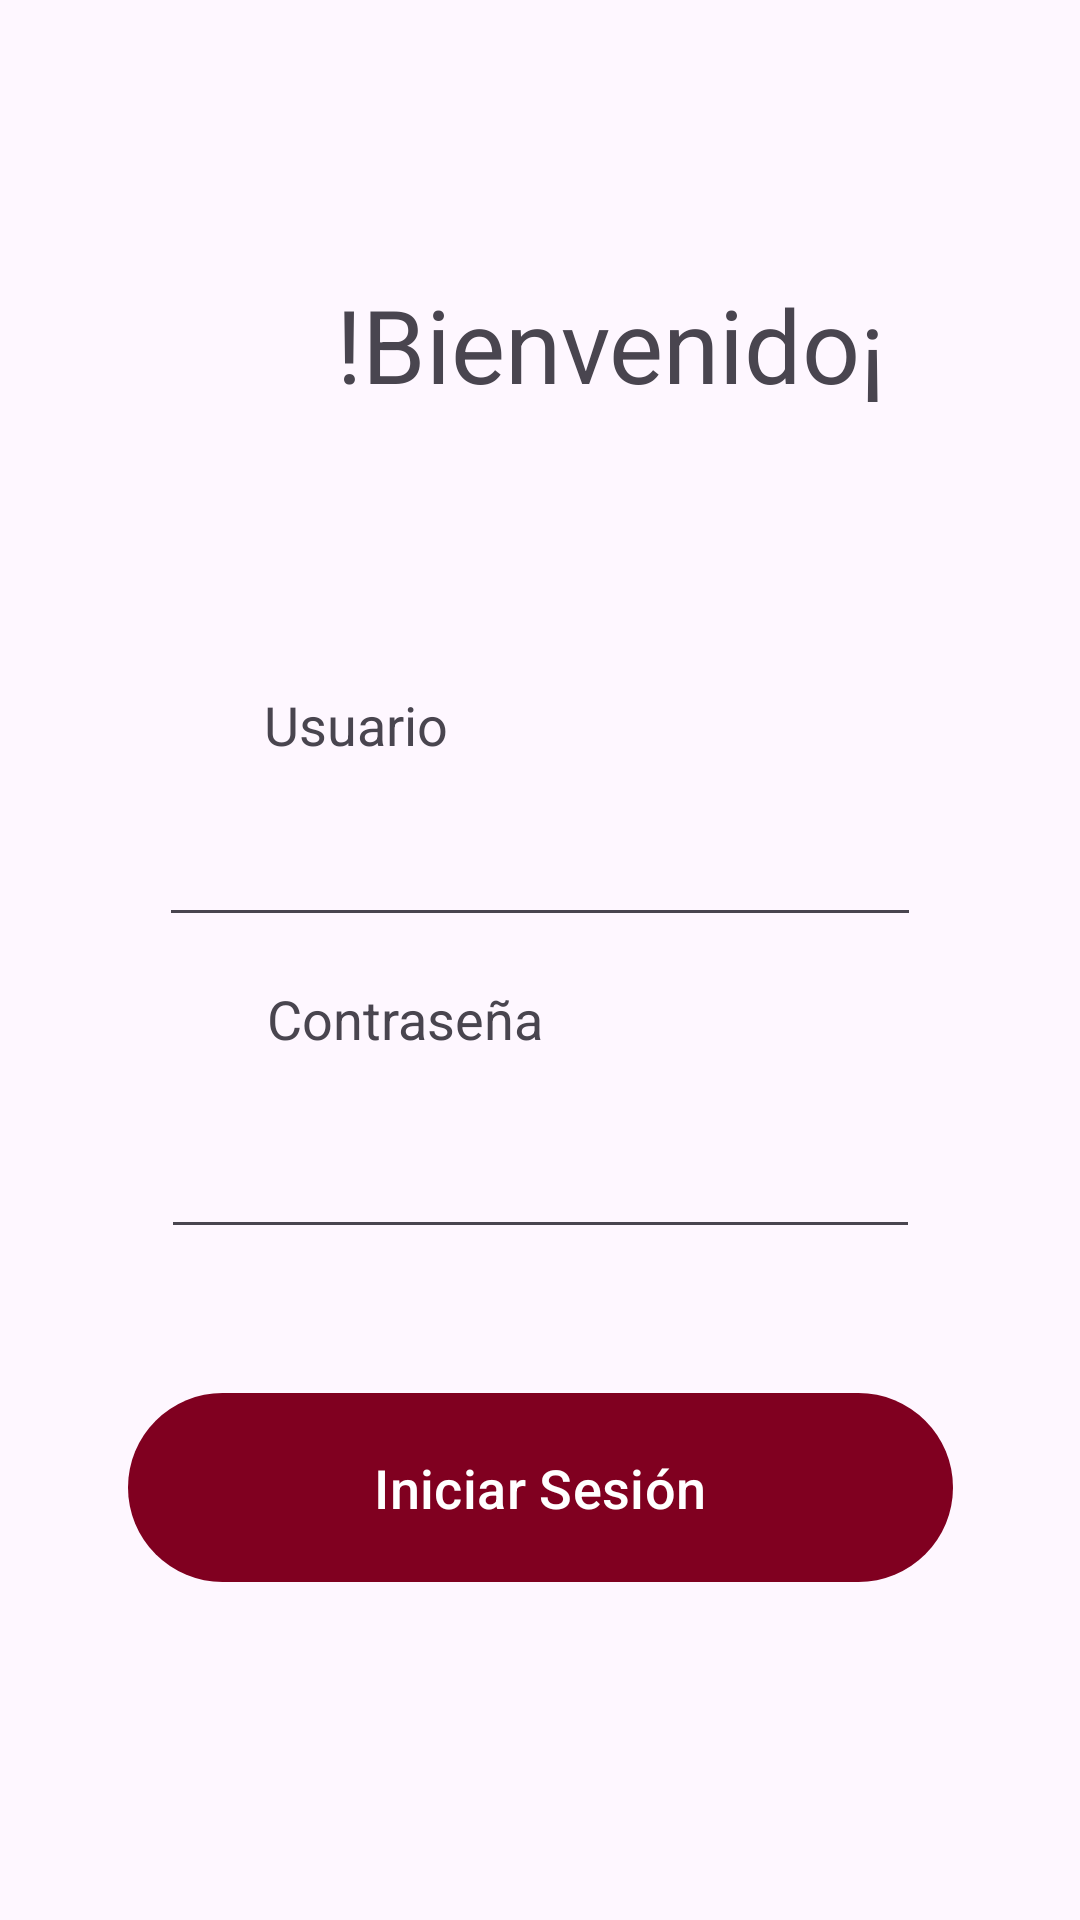

Here is an Android app screen rendered from its layout file. Give the layout XML and the strings, colors and styles it references.
<!-- AndroidManifest.xml: application theme Theme.MyApplication -->
<!-- res/layout/activity_main.xml -->
<?xml version="1.0" encoding="utf-8"?>
<androidx.constraintlayout.widget.ConstraintLayout xmlns:android="http://schemas.android.com/apk/res/android"
    xmlns:app="http://schemas.android.com/apk/res-auto"
    xmlns:tools="http://schemas.android.com/tools"
    android:id="@+id/relativeLayout"
    android:layout_width="match_parent"
    android:layout_height="match_parent">


    <com.google.android.material.button.MaterialButton
        android:id="@+id/btnIniciarSesion"
        android:layout_width="275dp"
        android:layout_height="71dp"
        android:layout_marginStart="68dp"
        android:layout_marginTop="44dp"
        android:layout_marginEnd="68dp"
        android:text="@string/iniciar_sesion"
        android:textSize="18sp"
        app:layout_constraintEnd_toEndOf="parent"
        app:layout_constraintStart_toStartOf="parent"
        app:layout_constraintTop_toBottomOf="@+id/editTextTextPassword" />

    <TextView
        android:id="@+id/textView"
        android:layout_width="wrap_content"
        android:layout_height="wrap_content"
        android:layout_marginStart="112dp"
        android:layout_marginTop="92dp"
        android:text="@string/bienvenido"
        android:textAppearance="@style/TextAppearance.AppCompat.Display1"
        app:layout_constraintStart_toStartOf="parent"
        app:layout_constraintTop_toTopOf="parent" />

    <EditText
        android:id="@+id/editTextText"
        android:layout_width="254dp"
        android:layout_height="48dp"
        android:layout_marginStart="88dp"
        android:layout_marginTop="127dp"
        android:layout_marginEnd="88dp"
        android:autofillHints=""
        android:ems="10"
        android:inputType="text"
        app:layout_constraintEnd_toEndOf="parent"
        app:layout_constraintStart_toStartOf="parent"
        app:layout_constraintTop_toBottomOf="@+id/textView"
        tools:ignore="LabelFor" />

    <EditText
        android:id="@+id/editTextTextPassword"
        android:layout_width="253dp"
        android:layout_height="48dp"
        android:layout_marginStart="88dp"
        android:layout_marginTop="56dp"
        android:layout_marginEnd="88dp"
        android:autofillHints=""
        android:ems="10"
        android:inputType="textPassword"
        android:singleLine="true"
        app:layout_constraintEnd_toEndOf="parent"
        app:layout_constraintStart_toStartOf="parent"
        app:layout_constraintTop_toBottomOf="@+id/editTextText"
        tools:ignore="LabelFor" />

    <TextView
        android:id="@+id/textView2"
        android:layout_width="73dp"
        android:layout_height="22dp"
        android:layout_marginStart="88dp"
        android:layout_marginTop="92dp"
        android:text="@string/usuario"
        android:textSize="18sp"
        app:layout_constraintStart_toStartOf="parent"
        app:layout_constraintTop_toBottomOf="@+id/textView" />

    <TextView
        android:id="@+id/textView3"
        android:layout_width="wrap_content"
        android:layout_height="wrap_content"
        android:layout_marginStart="89dp"
        android:layout_marginTop="15dp"
        android:text="@string/contrase_a"
        android:textSize="18sp"
        app:layout_constraintStart_toStartOf="parent"
        app:layout_constraintTop_toBottomOf="@+id/editTextText" />


</androidx.constraintlayout.widget.ConstraintLayout>
<!-- resources referenced by this layout -->
<resources>
  <string name="bienvenido">!Bienvenido¡</string>
  <string name="contrase_a">Contraseña</string>
  <string name="iniciar_sesion">Iniciar Sesión</string>
  <string name="usuario">Usuario</string>
  <style name="Theme.MyApplication" parent="Theme.Material3.DayNight.NoActionBar">
  
          <item name="colorPrimary">@color/guinda</item>
          <item name="colorPrimaryContainer">@color/guinda_light</item>
  
  
          
          <item name="android:statusBarColor">?attr/colorSurface</item>
          
          <item name="android:windowLightStatusBar">true</item>
      </style>
  <color name="guinda">#800020</color>
  <color name="guinda_light">#A00030</color>
</resources>
